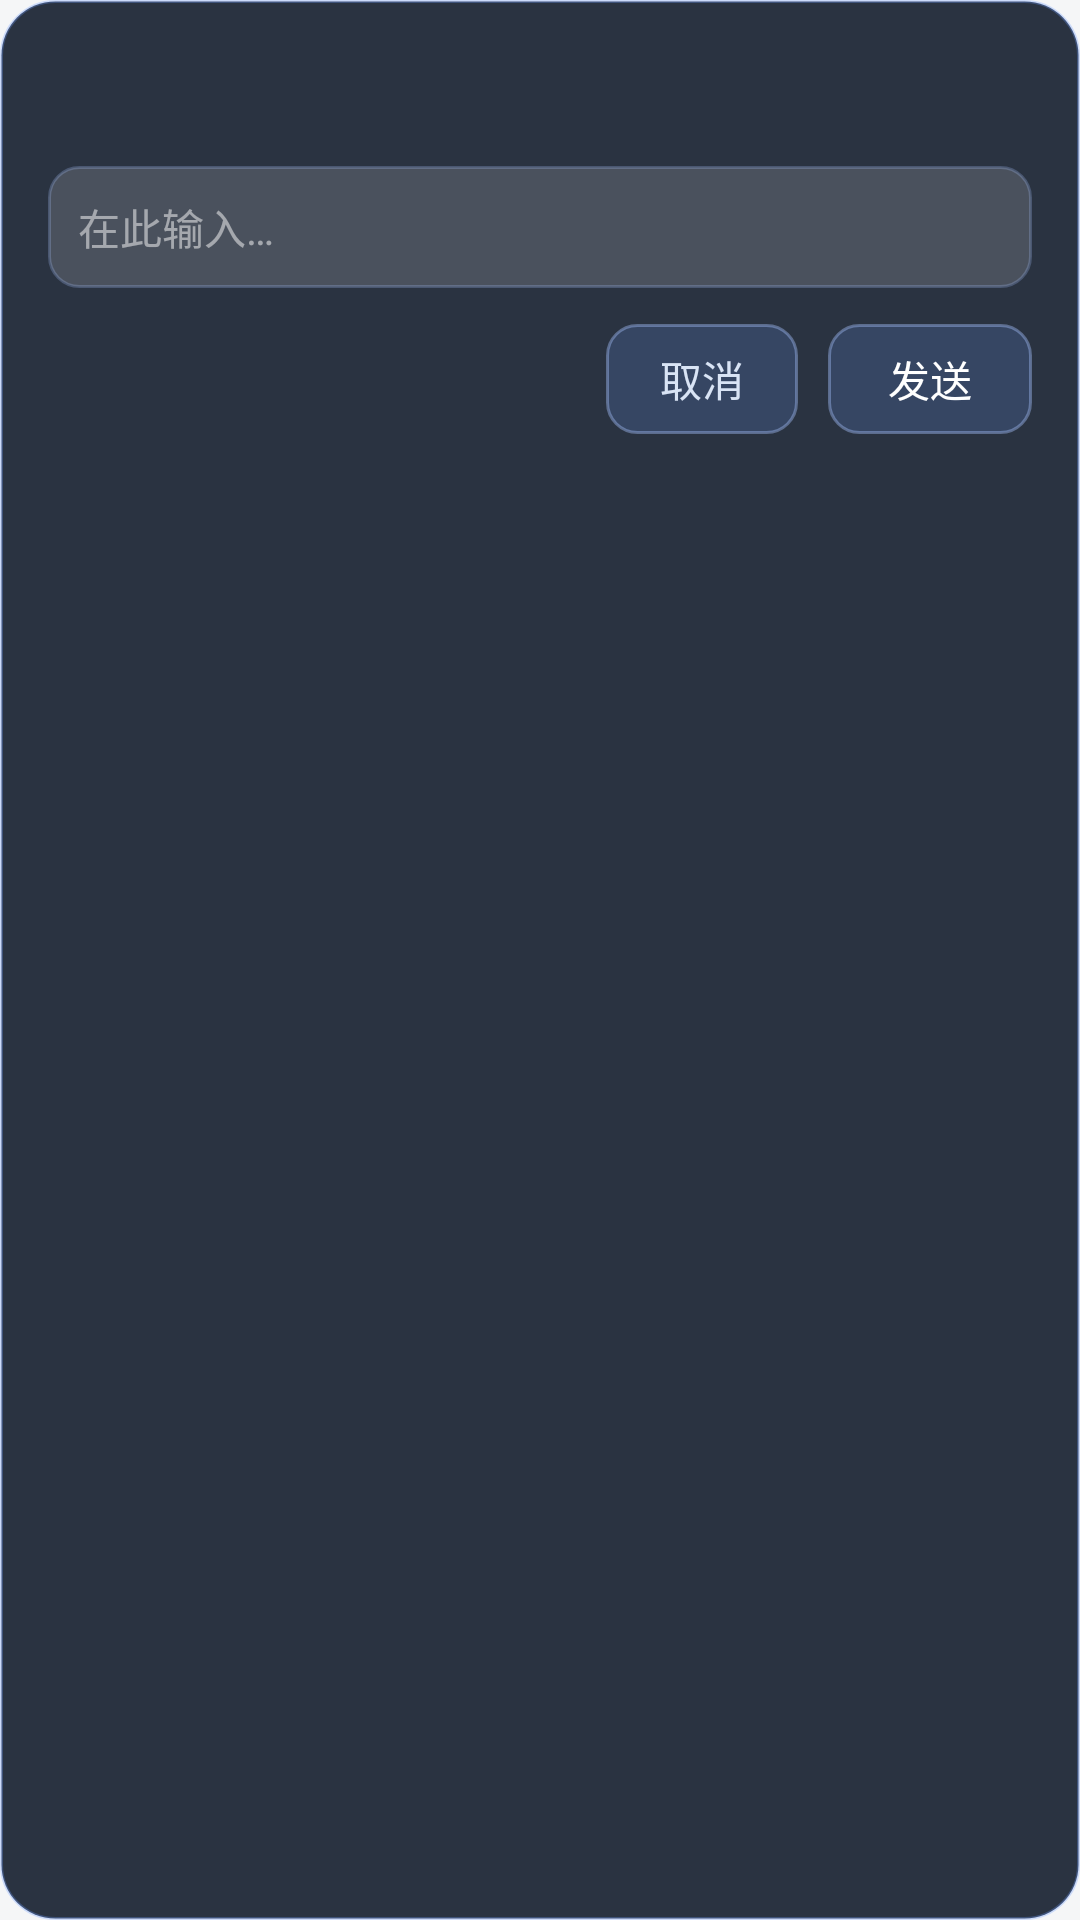

Produce the Android XML layout that renders to this screen, including the resource entries it uses.
<!-- AndroidManifest.xml: application theme Theme.AzCode -->
<!-- res/layout/view_assist_question.xml -->
<?xml version="1.0" encoding="utf-8"?>
<LinearLayout xmlns:android="http://schemas.android.com/apk/res/android"
    android:layout_width="wrap_content"
    android:layout_height="wrap_content"
    android:background="@drawable/bg_assist_bubble"
    android:orientation="vertical"
    android:paddingStart="16dp"
    android:paddingTop="15dp"
    android:paddingEnd="16dp"
    android:paddingBottom="14dp">

    <TextView
        android:id="@+id/tvAskQuestion"
        android:layout_width="wrap_content"
        android:layout_height="wrap_content"
        android:lineSpacingExtra="4dp"
        android:maxWidth="300dp"
        android:textColor="#FFFFFF"
        android:textSize="15sp" />

    <LinearLayout
        android:id="@+id/askOptions"
        android:layout_width="match_parent"
        android:layout_height="wrap_content"
        android:layout_marginTop="10dp"
        android:orientation="vertical" />

    <EditText
        android:id="@+id/etAskAnswer"
        android:layout_width="match_parent"
        android:layout_height="wrap_content"
        android:layout_marginTop="10dp"
        android:background="@drawable/bg_assist_field"
        android:hint="@string/ask_input_hint"
        android:inputType="text"
        android:maxLines="3"
        android:minWidth="260dp"
        android:padding="10dp"
        android:textColor="#FFFFFF"
        android:textColorHint="#80FFFFFF"
        android:textSize="14sp" />

    <LinearLayout
        android:layout_width="match_parent"
        android:layout_height="wrap_content"
        android:layout_marginTop="12dp"
        android:gravity="end"
        android:orientation="horizontal">

        <TextView
            android:id="@+id/btnAskCancel"
            android:layout_width="wrap_content"
            android:layout_height="wrap_content"
            android:background="@drawable/bg_assist_option"
            android:paddingStart="18dp"
            android:paddingTop="8dp"
            android:paddingEnd="18dp"
            android:paddingBottom="8dp"
            android:text="@string/ask_cancel"
            android:textColor="#D9E4F5"
            android:textSize="14sp" />

        <TextView
            android:id="@+id/btnAskSend"
            android:layout_width="wrap_content"
            android:layout_height="wrap_content"
            android:layout_marginStart="10dp"
            android:background="@drawable/bg_assist_option"
            android:paddingStart="20dp"
            android:paddingTop="8dp"
            android:paddingEnd="20dp"
            android:paddingBottom="8dp"
            android:text="@string/ask_send"
            android:textColor="#FFFFFF"
            android:textSize="14sp" />
    </LinearLayout>
</LinearLayout>
<!-- resources referenced by this layout -->
<resources>
  <!-- drawable bg_assist_bubble (drawable) -->
  <?xml version="1.0" encoding="utf-8"?>
  <shape xmlns:android="http://schemas.android.com/apk/res/android"
      android:shape="rectangle">
      <solid android:color="#E6151E2E" />
      <corners android:radius="18dp" />
      <stroke
          android:width="1dp"
          android:color="#4D6E9BFF" />
  </shape>
  <!-- drawable bg_assist_field (drawable) -->
  <?xml version="1.0" encoding="utf-8"?>
  <shape xmlns:android="http://schemas.android.com/apk/res/android"
      android:shape="rectangle">
      <solid android:color="#26FFFFFF" />
      <corners android:radius="10dp" />
      <stroke
          android:width="1dp"
          android:color="#40A9C3FF" />
  </shape>
  <!-- drawable bg_assist_option (drawable) -->
  <?xml version="1.0" encoding="utf-8"?>
  <shape xmlns:android="http://schemas.android.com/apk/res/android"
      android:shape="rectangle">
      <solid android:color="#2E6E9BFF" />
      <corners android:radius="10dp" />
      <stroke
          android:width="1dp"
          android:color="#66A9C3FF" />
  </shape>
  <string name="ask_cancel">取消</string>
  <string name="ask_input_hint">在此输入…</string>
  <string name="ask_send">发送</string>
  <style name="Theme.AzCode" parent="Theme.Material3.DayNight.NoActionBar">
          <item name="viewInflaterClass">androidx.appcompat.app.AppCompatViewInflater</item>
          <item name="switchStyle">@style/Widget.AppCompat.CompoundButton.Switch</item>
  
          
          <item name="android:windowBackground">@color/background</item>
          <item name="android:statusBarColor">@color/background</item>
          <item name="android:navigationBarColor">@color/background</item>
          <item name="android:windowLightStatusBar">true</item>
          <item name="android:windowLightNavigationBar">true</item>
          <item name="android:forceDarkAllowed">false</item>
  
          
          <item name="colorPrimary">@color/primary</item>
          <item name="colorOnPrimary">@color/text_on_primary</item>
          <item name="colorPrimaryContainer">@color/primary_soft</item>
          <item name="colorOnPrimaryContainer">@color/text_primary</item>
          <item name="colorSurface">@color/surface</item>
          <item name="colorOnSurface">@color/text_primary</item>
          <item name="colorSurfaceVariant">@color/surface_muted</item>
          <item name="colorOnSurfaceVariant">@color/text_secondary</item>
          <item name="colorOutline">@color/divider</item>
          <item name="colorOutlineVariant">@color/border_subtle</item>
          <item name="colorError">@color/error</item>
  
          
          <item name="android:colorAccent">@color/primary</item>
          <item name="colorAccent">@color/primary</item>
          <item name="colorControlActivated">@color/primary</item>
          <item name="android:textColorPrimary">@color/text_primary</item>
          <item name="android:textColorSecondary">@color/text_secondary</item>
          <item name="android:textColorHint">@color/text_caption</item>
          <item name="android:windowContentOverlay">@null</item>
      </style>
  <color name="background">#F5F6F7</color>
  <color name="primary">#3964FE</color>
  <color name="text_on_primary">#FFFFFF</color>
  <color name="primary_soft">#E5F0FF</color>
  <color name="text_primary">#0F1115</color>
  <color name="surface">#FFFFFF</color>
  <color name="surface_muted">#F5F6F7</color>
  <color name="text_secondary">#61666B</color>
  <color name="divider">#1A000000</color>
  <color name="border_subtle">#0A000000</color>
  <color name="error">#EC1313</color>
  <color name="text_caption">#ADB2B8</color>
</resources>
